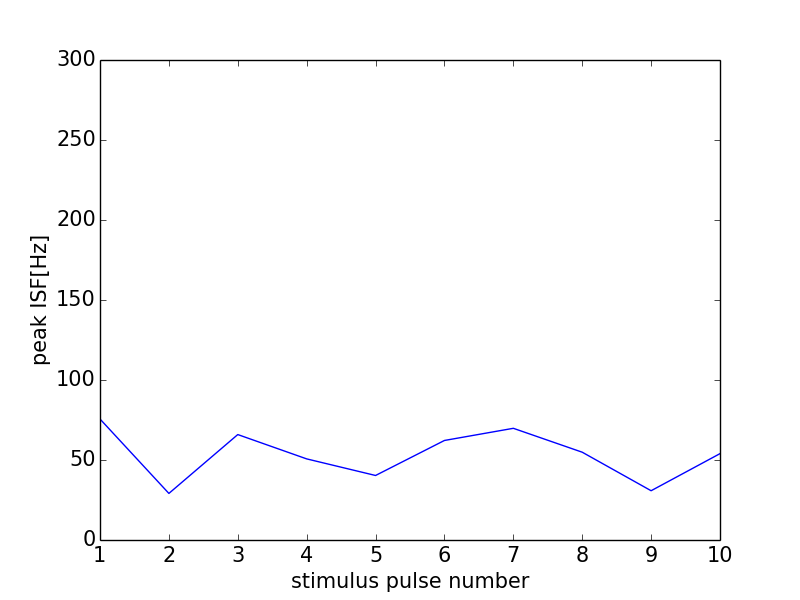

The data file committed next to this chart (first rows):
0, 0.0
0, 0
1, 75.61
2, 29.11
3, 65.9
4, 50.7
5, 40.32
6, 62.21
7, 69.81
8, 54.87
9, 30.79
10, 53.98
11, 0
